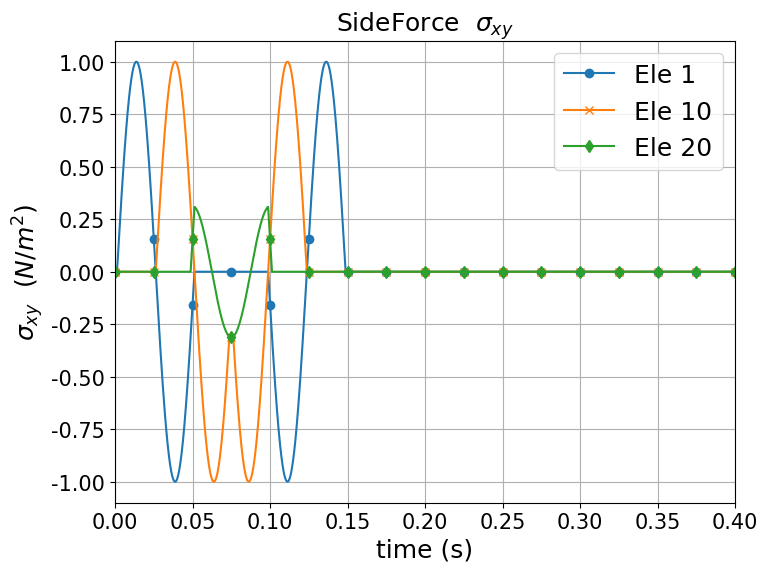

Recreate this plot in Python.
# -*- coding: utf-8 -*-
"""
Created on Sat Aug 26 16:01:18 2023

@author: User
"""
# vel[i] = -P*np.sin(ws*time[i])/(-rho*cs*A)
import numpy as np
import matplotlib.pyplot as plt
import matplotlib.ticker as ticker
import os
pi = np.pi
plt.rc('font', family= 'Times New Roman')
#------------- Read file ---------------------
def rdnumpy(textname):
    f = open(textname)
    line = f.readlines()
    lines = len(line)
    for l in line:
        le = l.strip('\n').split(' ')
        columns = len(le)
    
    A = np.zeros((lines, columns), dtype = float)
    A_row = 0
    
    for lin in line:
        list = lin.strip('\n').split(' ')
        A[A_row:] = list[0:columns]
        A_row += 1
    return A

# lamb_cs = 0.1 #total length cs
Soil_10row= 10 # dt= 5e-4       #cpdt = 2.67e-4
Soil_20row= 20 # dt= 2.5e-4     #cpdt = 1.33e-4
Soil_40row= 40 # dt= 1.25e-4    #cpdt = 6.68e-05
Soil_80row= 80 # dt= 6.25e-05   #cpdt = 3.34e-05
Soil_100row= 100 # dt= 6.25e-05   #cpdt = 3.34e-05

cs = 200 # m/s
L = 10 # m(Soil_Depth)
# fp = cp/L 
# Tp = 1/fp
nu = 0.3  #  0.3 -> (epsilon_z /=0)
rho = 2000 #1600 kg/m3  ; =1.6 ton/m3  
G = (cs*cs)*rho  # N/m^2 = Kg/(m*s^2)
E =  G*2*(1+nu)  # N/m^2 = Kg/(m*s^2)
cp = (E*(1-nu)/((1+nu)*(1-2*nu)*rho))**(0.5)

A = 0.1# 0.1
w =  pi/5 # 0 to 10 = 0 to 2*pi => x = pi/5

# calculate eace step time
tns = L/cs # wave transport time
dcell = tns/Soil_20row #each cell time
dt = dcell/10 #eace cell have 10 steps
print(f"wave travel = {tns} ;dcell = {dcell} ;dt = {dt}")

time = np.arange(0.0,0.050005,dt)
Nt = len(time)
#----------- Soil Coordinate --------------
x = cs*time #m

yOut =  np.zeros(len(x))
def Incoming_wave(x,t):
    yIn = np.sin(w*(x-cs*t))
    return yIn

def Outcoming_wave(x,t):
    yOut = +np.sin(w*(x+cs*t))
    return yOut

Nele = 20
dy = L/Nele # 1, 0.1
dx= dy/10 # 0.1, 0.01 each element have 10 step dx

total_Transport = np.arange(0.0,20.1, dx)
XIn = np.zeros((len(total_Transport),Nele))


# ---------- Incoming wave -------------------
input_disp = 5 # 5
# X = 0~10 m 
for j in range(Nele):#Nele
    tin = time[input_disp+10*j] 
    x0 = dy*j + (dy/2)
    # print(x0,cs*tin)
    for i in range(201): #101/201/1001      
        xii = x0 + dx*i 
        XIn[5+10*j+i,j] = Incoming_wave(xii,tin)  #from 0.05m to 9.95m

# ---------- Outcoming wave -------------------
XOut = np.zeros((len(total_Transport),Nele))
Output_disp = 5 # 9.95
# X = 10m ~ 20m
for j in range(Nele):# Nele
    tout = time[Output_disp+10*j] 
    x0 = 9.75-dy*j   #9.5/9.95-dy*j 
    # print(x0,cs*tout)
    for i in range(201):   #101/201/1001    
        xoo = x0 + dx*i 
        XOut[195-10*j+i,19-j] = Outcoming_wave(xoo,tout)  #from 9.75m to 0.25m

total_time = np.arange(0.0,0.4001,dt) #5e-5 in 100row
wave1 = np.zeros((len(total_time),Nele))

# ===== New BC Sideforce on Left and Right ==============
# SSideforce_10rowx = np.zeros((len(total_time),Nele))
# SSideforce_10rowy = np.zeros((len(total_time),Nele))
SSideforce_20rowx = np.zeros((len(total_time),Nele))
SSideforce_20rowy = np.zeros((len(total_time),Nele))

# ===== Input Incoming Wave and Outcoming Wave to wave1 =======================
ForceX_Cofficient = (cp/cs)
# ForceY_Cofficient = 


vely_Coefficient =  2/(A*rho*cs)
for g in [i for i in range(Nele)]: #Nele
    to = int(10*g+5)
    for t in range(len(total_time)):
        if total_time[t] < 0.05:   #t < 1000:
            # wave1[to+t,g] += XIn[to+t,g]
            wave1[to+t,g] = wave1[to+t,g] + (vely_Coefficient* XIn[to+t,g])  # original wave transport
# # ----- Swave eta_p*(Vx) --------------------------
            SSideforce_20rowx[to+t,g] = SSideforce_20rowx[to+t,g] + (ForceX_Cofficient *XIn[to+t,g])
# # # ----- Swave sigma xy --------------------------            
            SSideforce_20rowy[to+t,g] = SSideforce_20rowy[to+t,g] + (XIn[to+t,g])
    
        if total_time[t] >= 0.05 and total_time[t] < 0.1:  #t >= 1000 and t < 2000:
            # wave1[to+t,99-g] += XOut[t-to,99-g]
            wave1[to+t,19-g] = wave1[to+t,19-g] + (vely_Coefficient* XOut[t-to,19-g])  # original wave transport
# # ----- Swave eta_p*(Vx) --------------------------
            SSideforce_20rowx[to+t,19-g] = SSideforce_20rowx[to+t,19-g] + (ForceX_Cofficient *XOut[t-to,19-g])
# # # ----- Swave sigma xy --------------------------            
            SSideforce_20rowy[to+t,19-g] = SSideforce_20rowy[to+t,19-g] + (-XOut[t-to,19-g])
            
            
            
# # # ---- Output matrix eace column to txt file --------------
# # num_rows, num_cols = PSideforce_y.shape# 8001,100
# # # 建立資料夾
# # # ---------- Pwave ---------------
# # P_folder_name_x = "P_Sideforce_x"
# # P_folder_name_y = "P_Sideforce_y"

# # os.makedirs(P_folder_name_x, exist_ok=True)
# # for col in range(num_cols):
# #     column_values = PSideforce_x[:, col]
# #     output_file = f"ele{col + 1}.txt"
# #     with open(os.path.join(P_folder_name_x, output_file), 'w') as f:
# #         for value in column_values:
# #             f.write(f"{value}\n")

# # os.makedirs(P_folder_name_y, exist_ok=True)
# # # 逐一建立txt檔案並放入資料夾
# # for col in range(num_cols):
# #     column_values = PSideforce_y[:, col]
# #     output_file = f"ele{col + 1}.txt"
# #     with open(os.path.join(P_folder_name_y, output_file), 'w') as f:
# #         for value in column_values:
# #             f.write(f"{value}\n")
         
# # #----------------------------- Left column file -----------------------------------
# # #　 ====== Mid Point File  ====================
# file1 = r"D:\shiang\opensees\20220330\OpenSeesPy\Velocity\20mRefinement\SideDash_80row\node12961.out"
# file2 = r"D:\shiang\opensees\20220330\OpenSeesPy\Velocity\10mRefinement\SideDash_80row\node6521.out"
# file3 = r"D:\shiang\opensees\20220330\OpenSeesPy\Velocity\1mRefinement\SideDash_80row\node725.out"
# # file4 = r"D:\shiang\opensees\20220330\OpenSeesPy\Velocity\20mRefinement\SideDash_10row\node1691.out"
# # file5 = r"D:\shiang\opensees\20220330\OpenSeesPy\Velocity\0.7mRefinement\10Row(Pwave)\node84.out"

# Mid20 = rdnumpy(file1)  # 1/2 Node Velocity
# Mid10 = rdnumpy(file2)  # 1/2 Node Velocity
# Mid1  = rdnumpy(file3)  # 1/2 Node Velocity

# # Mid80row = rdnumpy(file1)
# # Mid40row = rdnumpy(file2)
# # Mid20row = rdnumpy(file3)
# # Mid10row = rdnumpy(file4)

# # # #　 ====== Quarter Point File  ====================
# file6 = r"D:\shiang\opensees\20220330\OpenSeesPy\Velocity\20mRefinement\SideDash_80row\node13001.out"
# file7 = r"D:\shiang\opensees\20220330\OpenSeesPy\Velocity\10mRefinement\SideDash_80row\node6541.out"
# file8 = r"D:\shiang\opensees\20220330\OpenSeesPy\Velocity\1mRefinement\SideDash_80row\node727.out"
# # file9 = r"D:\shiang\opensees\20220330\OpenSeesPy\Velocity\20mRefinement\SideDash_10row\node1731.out"
# # file10 = r"D:\shiang\opensees\20220330\OpenSeesPy\Velocity\0.7mRefinement\10Row(Pwave)\node86.out"

# Quarter20 = rdnumpy(file6)  # 1/4 Node Velocity
# Quarter10 = rdnumpy(file7)  # 1/4 Node Velocity
# Quarter1 = rdnumpy(file8)  # 1/4 Node Velocity

# # Quarter80row = rdnumpy(file6)
# # Quarter40row = rdnumpy(file7)
# # Quarter20row = rdnumpy(file8)
# # Quarter10row = rdnumpy(file9)



# plt_axis2 = 1
# # ------- wave put into the timeSeries ---------------   
plt.figure(figsize=(8,6))
  
# plt.title(r'SideForce $\eta_{p}v_x$',fontsize = 18)  
# plt.ylabel(r"$\eta_{p}v_x$  $(N/m^2)$",fontsize=18) 

plt.title(r'SideForce  $\sigma_{xy}$',fontsize = 18) 
plt.ylabel(r"$\sigma_{xy}$  $(N/m^2)$",fontsize=18)  

plt.xlabel("time (s)",fontsize=18)

# plt.ylabel(r"$V_x$  $(m/s)$",fontsize=18)
# ------ wave Transport -----------------
# plt.plot(total_time,wave1[:,0],label ='Ele 1', marker='o', markevery=100)
# plt.plot(total_time,wave1[:,10],label ='Ele 10', marker='x', markevery=100)
# plt.plot(total_time,wave1[:,19],label ='Ele 20', marker='x', markevery=100)
# # plt.title('Mid Point',fontsize = 18) 
# plt.plot(total_time,wave1[:,99],label ='Analytical',color= 'black',linewidth=2.0)
# plt.plot(Mid20[:,0],Mid20[:,plt_axis2],label ='20m Soil(0.125m)', ls = '--',linewidth=6.0)
# plt.plot(Mid10[:,0],Mid10[:,plt_axis2],label ='10m Soil(0.125m)', ls = '-.',linewidth=4.0)
# plt.plot(Mid1[:,0],Mid1[:,plt_axis2],label ='1m Soil(0.125m)', ls = ':',linewidth=2.0)

# # # # # plt.title('Quarter Point',fontsize = 18) 
# # plt.plot(total_time,wave1[:,99],label ='Analytical',color= 'black',linewidth=2.0)
# # plt.plot(Quarter20[:,0],Quarter20[:,plt_axis2],label ='20m Soil(0.125m)', ls = '--',linewidth=6.0)
# # plt.plot(Quarter10[:,0],Quarter10[:,plt_axis2],label ='10m Soil(0.125m)', ls = '-.',linewidth=4.0)
# # plt.plot(Quarter1[:,0],Quarter1[:,plt_axis2],label ='1m Soil(0.125m)', ls = ':',linewidth=2.0)

# # # Refinement  Mid node:
# # plt.plot(total_time,wave1[:,99],label ='Analytical',color= 'black',linewidth=2.0)
# # plt.plot(Mid80row[:,0],Mid80row[:,plt_axis2],label ='20msoil(0.125m)', ls = '--',linewidth=6.0)
# # plt.plot(Mid40row[:,0],Mid40row[:,plt_axis2],label ='20msoil(0.25m)', ls = '-.',linewidth=4.0)
# # plt.plot(Mid20row[:,0],Mid20row[:,plt_axis2],label ='20msoil(0.50m)', ls = ':',linewidth=3.0)
# # plt.plot(Mid10row[:,0],Mid10row[:,plt_axis2],label ='20msoil(1m)', ls = '-',linewidth=2.0)

# # plt.plot(Mid10row[:,0],Mid10row[:,plt_axis2],label ='10row', ls = 'dotted',linewidth=4.0)

# # # Refinement  Quarter node:
# # plt.plot(total_time,wave1[:,99],label ='Analytical',color= 'black',linewidth=2.0)
# # plt.plot(Quarter80row[:,0],Quarter80row[:,plt_axis2],label ='20msoil(0.125m)', ls = '--',linewidth=6.0)
# # plt.plot(Quarter40row[:,0],Quarter40row[:,plt_axis2],label ='20msoil(0.25m)', ls = '-.',linewidth=4.0)
# # plt.plot(Quarter20row[:,0],Quarter20row[:,plt_axis2],label ='20msoil(0.50m)', ls = ':',linewidth=3.0)
# # plt.plot(Quarter10row[:,0],Quarter10row[:,plt_axis2],label ='20msoil(1m)', ls = '-',linewidth=2.0)

# # plt.plot(Quarter10row[:,0],Quarter10row[:,plt_axis2],label ='10row', ls = 'dotted',linewidth=4.0)




# # ----- Swave  eta_p*(Vx) --------------------------
# plt.plot(total_time,SSideforce_20rowx[:,0],label ='Ele 1', marker='o', markevery=100)
# plt.plot(total_time,SSideforce_20rowx[:,10],label ='Ele 10', marker='x', markevery=100)
# plt.plot(total_time,SSideforce_20rowx[:,19],label ='Ele 20', marker='d', markevery=100)

# ----- Swave sigma_Xy -------------
plt.plot(total_time,SSideforce_20rowy[:,0],label ='Ele 1', marker='o', markevery=100)
plt.plot(total_time,SSideforce_20rowy[:,10],label ='Ele 10', marker='x', markevery=100)
plt.plot(total_time,SSideforce_20rowy[:,19],label ='Ele 20', marker='d', markevery=100)

plt.legend(loc='upper right',fontsize=18) #ncol=2
plt.xticks(fontsize = 15)
plt.yticks(fontsize = 15)
plt.xlim(0.0, 0.40)
plt.grid(True)

# x_axis = 0.05 # 0.1 0.05
ax4 = plt.gca()
# ax4.xaxis.set_major_locator(ticker.MultipleLocator(x_axis))
ax4.ticklabel_format(style='sci', scilimits=(-1,2), axis='y')
ax4.yaxis.get_offset_text().set(size=18)

# # ========== Incoming Wave ==========================================
# plt.figure()
# plt.title('Incoming Wave',fontsize = 18)
# plt.xlabel("x(m)",fontsize=18)
# plt.ylabel(r"$y=sin(x-c_{s}t)$",fontsize=18)
# plt.plot(total_Transport,XIn[:,0],label ='Element 1',marker='o', markevery=100)
# plt.plot(total_Transport,XIn[:,10],label ='Element 10',marker='d', markevery=100)
# plt.plot(total_Transport,XIn[:,19],label ='Element 20',marker='x', markevery=100)
# plt.legend(loc='upper right',fontsize=18)
# plt.xlim(0,20.0)
# plt.xticks(fontsize = 15)
# plt.yticks(fontsize = 15)
# plt.grid(True)

# # ========== Outcoming Wave ==========================================
# plt.figure()
# plt.title('Outcoming Wave',fontsize = 18)
# plt.xlabel("x(m)",fontsize=18)
# plt.ylabel(r"$y=sin(x+c_{p}t)$",fontsize=18)
# plt.plot(total_Transport,XOut[:,0],label ='Element 1',marker='o', markevery=100)
# plt.plot(total_Transport,XOut[:,10],label ='Element 10',marker='d', markevery=100)
# plt.plot(total_Transport,XOut[:,19],label ='Element 20',marker='x', markevery=100)
# plt.xlim(0,20.0)

# plt.legend(loc='upper right',fontsize=18)
# plt.xticks(fontsize = 15)
# plt.yticks(fontsize = 15)
# plt.grid(True)
    
